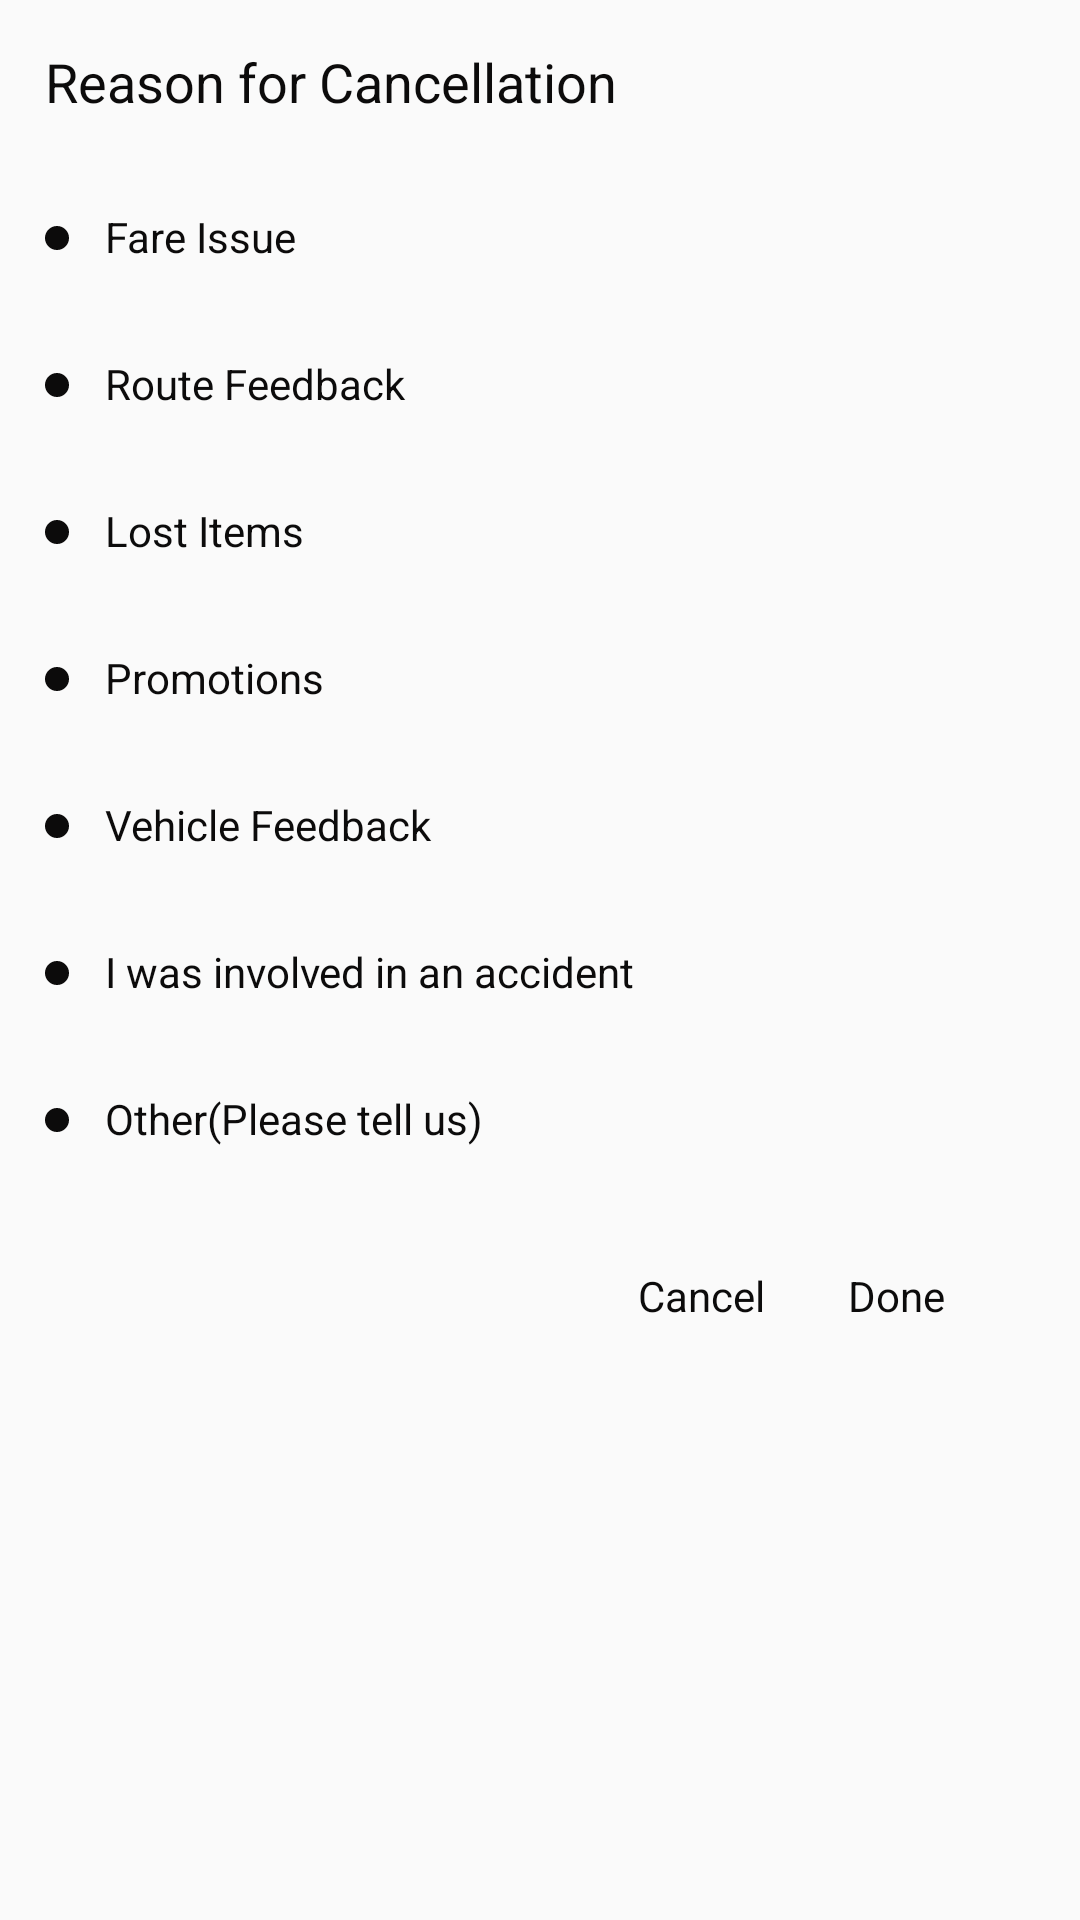

Android layout source for this screen:
<!-- AndroidManifest.xml: application theme AppTheme -->
<!-- res/layout/reason_for_cancellation.xml -->
<?xml version="1.0" encoding="utf-8"?>
<LinearLayout xmlns:android="http://schemas.android.com/apk/res/android"
    xmlns:app="http://schemas.android.com/apk/res-auto"
    android:layout_width="match_parent"
    android:layout_height="match_parent"
    android:orientation="vertical">

    <TextView
        android:layout_width="match_parent"
        android:layout_height="wrap_content"
        android:layout_alignParentLeft="true"
        android:layout_margin="@dimen/dp_15"
        android:text="Reason for Cancellation"
        android:textColor="@color/black"
        android:textSize="@dimen/dp_18" />

    <RelativeLayout
        android:layout_width="match_parent"
        android:layout_height="wrap_content"
        android:layout_margin="@dimen/dp_15"
        android:orientation="vertical">

        <ImageView
            android:layout_width="8dp"
            android:layout_height="8dp"
            android:layout_marginTop="6dp"
            android:src="@drawable/black_dot" />

        <TextView
            android:layout_width="match_parent"
            android:layout_height="wrap_content"
            android:layout_marginLeft="@dimen/dp_20"
            android:text="@string/fire"
            android:textColor="@color/black" />

        <ImageView
            android:layout_width="wrap_content"
            android:layout_height="wrap_content"
            android:layout_alignParentRight="true"
            android:src="@drawable/ic_check_black_24dp"
            android:textColor="@color/black"
            android:visibility="invisible" />

    </RelativeLayout>

    <RelativeLayout
        android:layout_width="match_parent"
        android:layout_height="wrap_content"
        android:layout_margin="@dimen/dp_15"
        android:orientation="vertical">

        <ImageView
            android:layout_width="8dp"
            android:layout_height="8dp"
            android:layout_marginTop="6dp"
            android:src="@drawable/black_dot" />

        <TextView
            android:layout_width="match_parent"
            android:layout_height="wrap_content"
            android:layout_marginLeft="@dimen/dp_20"
            android:text="@string/route_feedback"
            android:textColor="@color/black" />

        <ImageView
            android:layout_width="wrap_content"
            android:layout_height="wrap_content"
            android:layout_alignParentRight="true"
            android:src="@drawable/ic_check_black_24dp"
            android:textColor="@color/black"
            android:visibility="invisible" />

    </RelativeLayout>

    <RelativeLayout
        android:layout_width="match_parent"
        android:layout_height="wrap_content"
        android:layout_margin="@dimen/dp_15"
        android:orientation="vertical">

        <ImageView
            android:layout_width="8dp"
            android:layout_height="8dp"
            android:layout_marginTop="6dp"
            android:src="@drawable/black_dot" />

        <TextView
            android:layout_width="match_parent"
            android:layout_height="wrap_content"
            android:layout_marginLeft="@dimen/dp_20"
            android:text="@string/lost_items"
            android:textColor="@color/black" />

        <ImageView
            android:layout_width="wrap_content"
            android:layout_height="wrap_content"
            android:layout_alignParentRight="true"
            android:src="@drawable/ic_check_black_24dp"
            android:textColor="@color/black" />

    </RelativeLayout>

    <RelativeLayout
        android:layout_width="match_parent"
        android:layout_height="wrap_content"
        android:layout_margin="@dimen/dp_15"
        android:orientation="vertical">

        <ImageView
            android:layout_width="8dp"
            android:layout_height="8dp"
            android:layout_marginTop="6dp"
            android:src="@drawable/black_dot" />

        <TextView
            android:layout_width="match_parent"
            android:layout_height="wrap_content"
            android:layout_marginLeft="@dimen/dp_20"
            android:text="@string/promotions"
            android:textColor="@color/black" />

        <ImageView
            android:layout_width="wrap_content"
            android:layout_height="wrap_content"
            android:layout_alignParentRight="true"
            android:src="@drawable/ic_check_black_24dp"
            android:textColor="@color/black"
            android:visibility="invisible" />

    </RelativeLayout>

    <RelativeLayout
        android:layout_width="match_parent"
        android:layout_height="wrap_content"
        android:layout_margin="@dimen/dp_15"
        android:orientation="vertical">

        <ImageView
            android:layout_width="8dp"
            android:layout_height="8dp"
            android:layout_marginTop="6dp"
            android:src="@drawable/black_dot" />

        <TextView
            android:layout_width="match_parent"
            android:layout_height="wrap_content"
            android:layout_marginLeft="@dimen/dp_20"
            android:text="@string/vehicle_feedback"
            android:textColor="@color/black" />

        <ImageView
            android:layout_width="wrap_content"
            android:layout_height="wrap_content"
            android:layout_alignParentRight="true"
            android:src="@drawable/ic_check_black_24dp"
            android:textColor="@color/black"
            android:visibility="invisible" />

    </RelativeLayout>

    <RelativeLayout
        android:layout_width="match_parent"
        android:layout_height="wrap_content"
        android:layout_margin="@dimen/dp_15"
        android:orientation="vertical">

        <ImageView
            android:layout_width="8dp"
            android:layout_height="8dp"
            android:layout_marginTop="6dp"
            android:src="@drawable/black_dot" />

        <TextView
            android:layout_width="match_parent"
            android:layout_height="wrap_content"
            android:layout_marginLeft="@dimen/dp_20"
            android:text="@string/involve"
            android:textColor="@color/black" />

        <ImageView
            android:layout_width="wrap_content"
            android:layout_height="wrap_content"
            android:layout_alignParentRight="true"
            android:src="@drawable/ic_check_black_24dp"
            android:textColor="@color/black"
            android:visibility="invisible" />

    </RelativeLayout>

    <RelativeLayout
        android:layout_width="match_parent"
        android:layout_height="wrap_content"
        android:layout_margin="@dimen/dp_15"
        android:orientation="vertical">

        <ImageView
            android:layout_width="8dp"
            android:layout_height="8dp"
            android:layout_marginTop="6dp"
            android:src="@drawable/black_dot" />

        <TextView
            android:layout_width="match_parent"
            android:layout_height="wrap_content"
            android:layout_marginLeft="@dimen/dp_20"
            android:text="@string/other_tell_us"
            android:textColor="@color/black" />

        <ImageView
            android:layout_width="wrap_content"
            android:layout_height="wrap_content"
            android:layout_alignParentRight="true"
            android:src="@drawable/ic_check_black_24dp"
            android:textColor="@color/black"
            android:visibility="invisible" />

    </RelativeLayout>

    <RelativeLayout
        android:layout_width="match_parent"
        android:layout_height="wrap_content"
        android:layout_margin="@dimen/dp_15"
        android:orientation="vertical">

        <TextView
            android:id="@+id/cancel_1"
            android:layout_width="wrap_content"
            android:layout_height="wrap_content"
            android:layout_alignParentRight="true"
            android:layout_marginLeft="@dimen/dp_20"
            android:layout_marginRight="80dp"
            android:padding="@dimen/dp_10"
            android:text="Cancel"
            android:textColor="@color/black" />

        <TextView
            android:id="@+id/done_1"
            android:layout_width="wrap_content"
            android:layout_height="wrap_content"
            android:layout_alignParentRight="true"
            android:layout_marginRight="@dimen/dp_20"
            android:padding="@dimen/dp_10"
            android:text="Done"
            android:textColor="@color/black" />

    </RelativeLayout>

</LinearLayout>
<!-- resources referenced by this layout -->
<resources>
  <color name="black">#0C0B0B</color>
  <dimen name="dp_10">10dp</dimen>
  <dimen name="dp_15">15dp</dimen>
  <dimen name="dp_18">18dp</dimen>
  <dimen name="dp_20">20dp</dimen>
  <!-- drawable black_dot (drawable) -->
  <?xml version="1.0" encoding="utf-8"?>
  <shape
      xmlns:android="http://schemas.android.com/apk/res/android"
      android:shape="oval">
      <solid
          android:color="@color/black"/>
      <size
          android:width="50dp"
          android:height="50dp" />
  </shape>
  <string name="fire">Fare Issue</string>
  <string name="involve">I was involved in an accident</string>
  <string name="lost_items">Lost Items</string>
  <string name="other_tell_us">Other(Please tell us)</string>
  <string name="promotions">Promotions</string>
  <string name="route_feedback">Route Feedback</string>
  <string name="vehicle_feedback">Vehicle Feedback</string>
  <style name="AppTheme" parent="Theme.AppCompat.Light.NoActionBar">
          
          <item name="colorPrimary">@color/colorPrimary</item>
          <item name="colorPrimaryDark">@color/colorPrimaryDark</item>
          <item name="colorAccent">@color/colorAccent</item>
      </style>
  <color name="colorPrimary">#008577</color>
  <color name="colorPrimaryDark">#00574B</color>
  <color name="colorAccent">#D81B60</color>
</resources>
